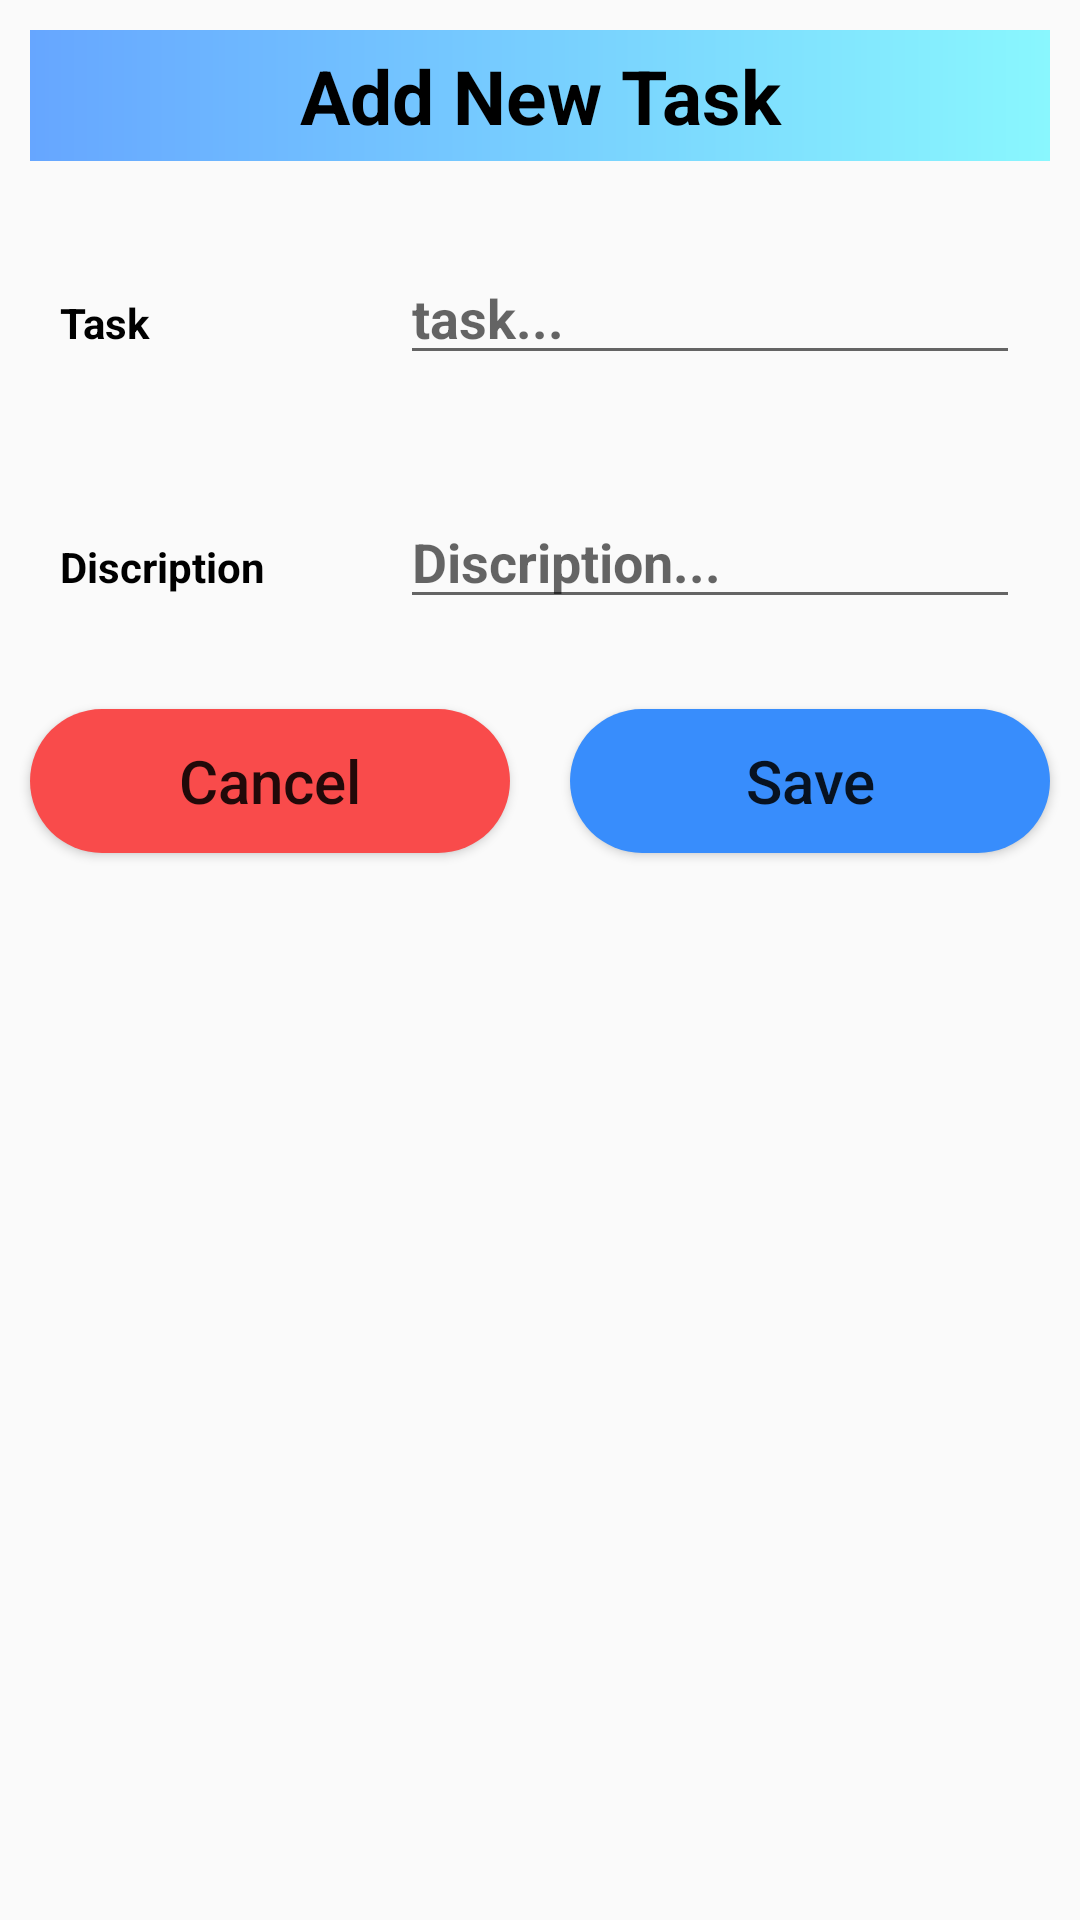

Layout XML and referenced resources for this Android screen:
<!-- AndroidManifest.xml: application theme Theme.HabiticaMadProject -->
<!-- res/layout/input_file.xml -->
<?xml version="1.0" encoding="utf-8"?>
<LinearLayout xmlns:android="http://schemas.android.com/apk/res/android"
    android:layout_width="match_parent"
    android:layout_height="match_parent"
    android:orientation="vertical">

    <TextView
        android:layout_width="match_parent"
        android:layout_height="wrap_content"
        android:layout_margin="10dp"
        android:text="Add New Task"
        android:gravity="center"
        android:padding="5dp"
        android:textColor="@color/black"
        android:textStyle="bold"
        android:background="@drawable/login_background_color"
        android:textSize="25sp"
        />
    <LinearLayout
        android:layout_width="match_parent"
        android:layout_height="wrap_content"
        android:layout_margin="10dp"
        android:orientation="horizontal">

        <RelativeLayout
            android:layout_width="0dp"
            android:layout_height="wrap_content"
            android:layout_weight="2">

            <TextView
                android:layout_width="match_parent"
                android:layout_height="wrap_content"
                android:text="Task"
                android:textStyle="bold"
                android:textColor="#000"
                android:layout_margin="10dp"/>
        </RelativeLayout>
        <RelativeLayout
            android:layout_width="0dp"
            android:layout_height="wrap_content"
            android:layout_weight="4">

            <EditText
                android:id="@+id/task"
                android:layout_width="match_parent"
                android:layout_height="wrap_content"
                android:hint="task..."
                android:textStyle="bold"
                android:layout_margin="10dp"/>
        </RelativeLayout>
    </LinearLayout>

    <LinearLayout
        android:layout_width="match_parent"
        android:layout_height="wrap_content"
        android:layout_margin="10dp"
        android:orientation="horizontal">

        <RelativeLayout
            android:layout_width="0dp"
            android:layout_height="wrap_content"
            android:layout_weight="2">

            <TextView
                android:layout_width="match_parent"
                android:layout_height="wrap_content"
                android:text="Discription"
                android:textStyle="bold"
                android:textColor="#000"
                android:layout_margin="10dp"/>
        </RelativeLayout>
        <RelativeLayout
            android:layout_width="0dp"
            android:layout_height="wrap_content"
            android:layout_weight="4">

            <EditText
                android:id="@+id/discription"
                android:layout_width="match_parent"
                android:layout_height="wrap_content"
                android:hint="Discription..."
                android:textStyle="bold"
                android:layout_margin="10dp"/>
        </RelativeLayout>
    </LinearLayout>

    <LinearLayout
        android:layout_width="match_parent"
        android:layout_height="wrap_content"
        android:orientation="horizontal">

        <RelativeLayout
            android:layout_width="0dp"
            android:layout_height="wrap_content"
            android:layout_weight="2">

            <Button
                android:background="@drawable/cancelbutton"
                android:id="@+id/btncancel"
                android:layout_width="match_parent"
                android:layout_height="wrap_content"
                android:text="Cancel"
                android:textSize="20sp"
                android:layout_margin="10dp"
                android:textAllCaps="false"/>
        </RelativeLayout>
        <RelativeLayout
            android:layout_width="0dp"
            android:layout_height="wrap_content"
            android:layout_weight="2">

            <Button
                android:background="@drawable/roundbutton"
                android:id="@+id/btnsave"
                android:layout_width="match_parent"
                android:layout_height="wrap_content"
                android:text="Save"
                android:textSize="20sp"
                android:layout_margin="10dp"
                android:textAllCaps="false"/>
        </RelativeLayout>
    </LinearLayout>



</LinearLayout>
<!-- resources referenced by this layout -->
<resources>
  <color name="black">#FF000000</color>
  <!-- drawable cancelbutton (drawable) -->
  <?xml version="1.0" encoding="utf-8"?>
  <shape xmlns:android="http://schemas.android.com/apk/res/android"
      android:shape="rectangle">
      <corners android:radius="40dp"/>
      <solid android:color="#fff94b4b"/>
  
  </shape>
  <!-- drawable login_background_color (drawable) -->
  <?xml version="1.0" encoding="utf-8"?>
  <shape xmlns:android="http://schemas.android.com/apk/res/android">
  
      <gradient
          android:endColor="#89f7fe"
          android:startColor="#66a6ff"/>
  </shape>
  <!-- drawable roundbutton (drawable) -->
  <?xml version="1.0" encoding="utf-8"?>
  <shape xmlns:android="http://schemas.android.com/apk/res/android"
      android:shape="rectangle">
      <corners android:radius="40dp"/>
      <solid android:color="#388dfc"/>
  </shape>
  <style name="Theme.HabiticaMadProject" parent="Theme.AppCompat.Light.NoActionBar">
          
          <item name="colorPrimary">@color/blue_dark</item>
          <item name="colorPrimaryVariant">@color/blue_light</item>
          <item name="colorOnPrimary">@color/white</item>
          
          <item name="colorSecondary">@color/teal_200</item>
          <item name="colorSecondaryVariant">@color/teal_700</item>
          <item name="colorOnSecondary">@color/black</item>
          
          <item name="android:statusBarColor">?attr/colorPrimaryVariant</item>
          
      </style>
  <color name="blue_dark">#4481eb</color>
  <color name="blue_light">#04befe</color>
  <color name="white">#FFFFFFFF</color>
  <color name="teal_200">#FF03DAC5</color>
  <color name="teal_700">#FF018786</color>
</resources>
